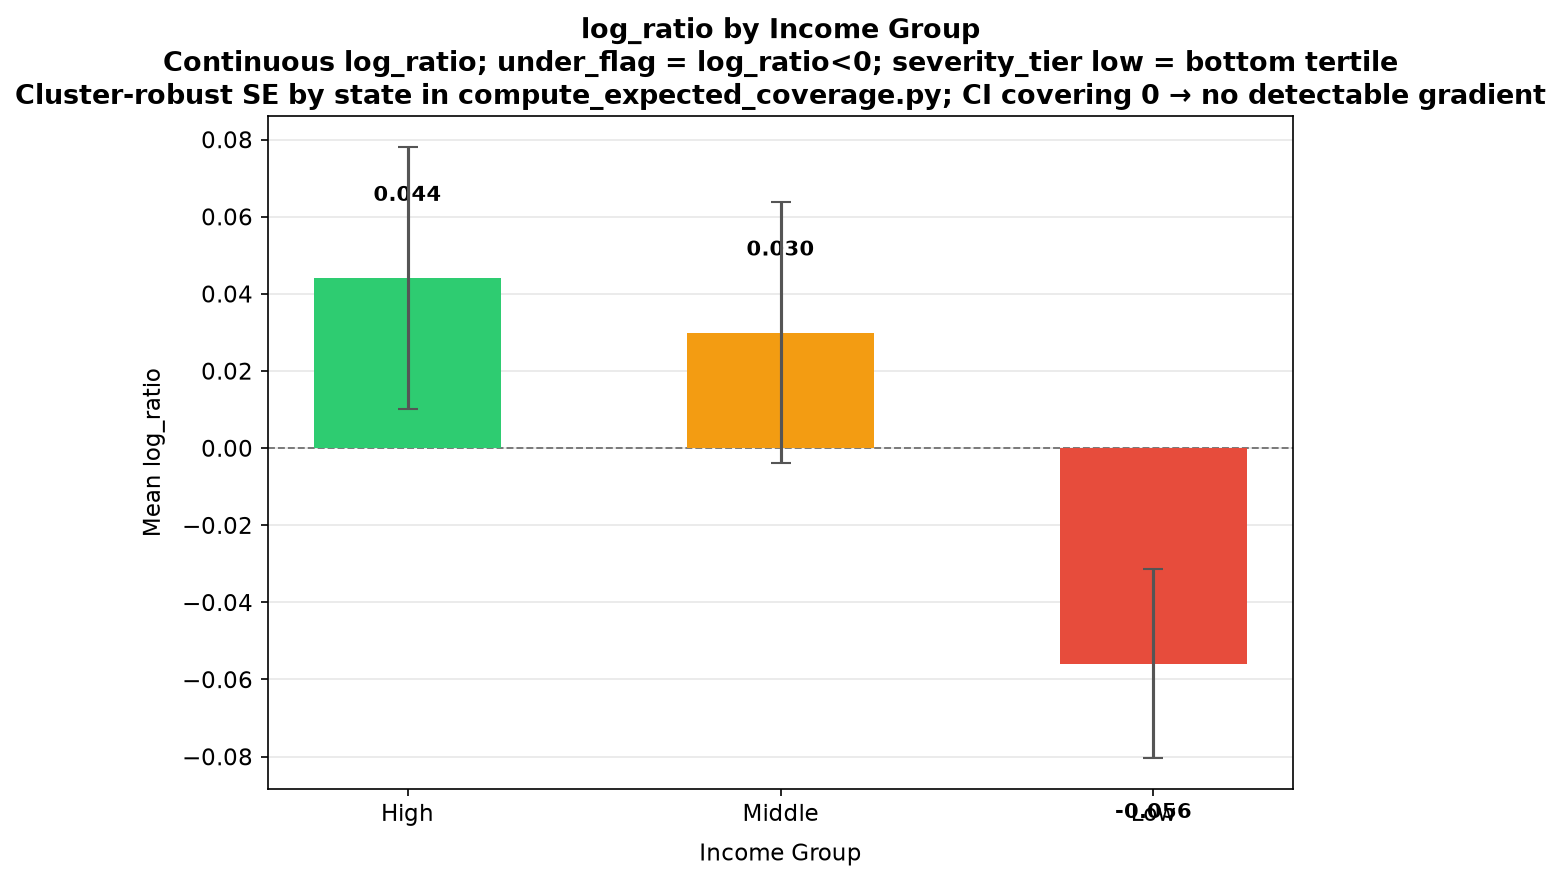

The file beside this chart, header and first rows:
income_group, mean_log_ratio, sem, n_events
High, 0.04409, 0.03396, 28
Middle, 0.02993, 0.03391, 26
Low, -0.05591, 0.02454, 78
